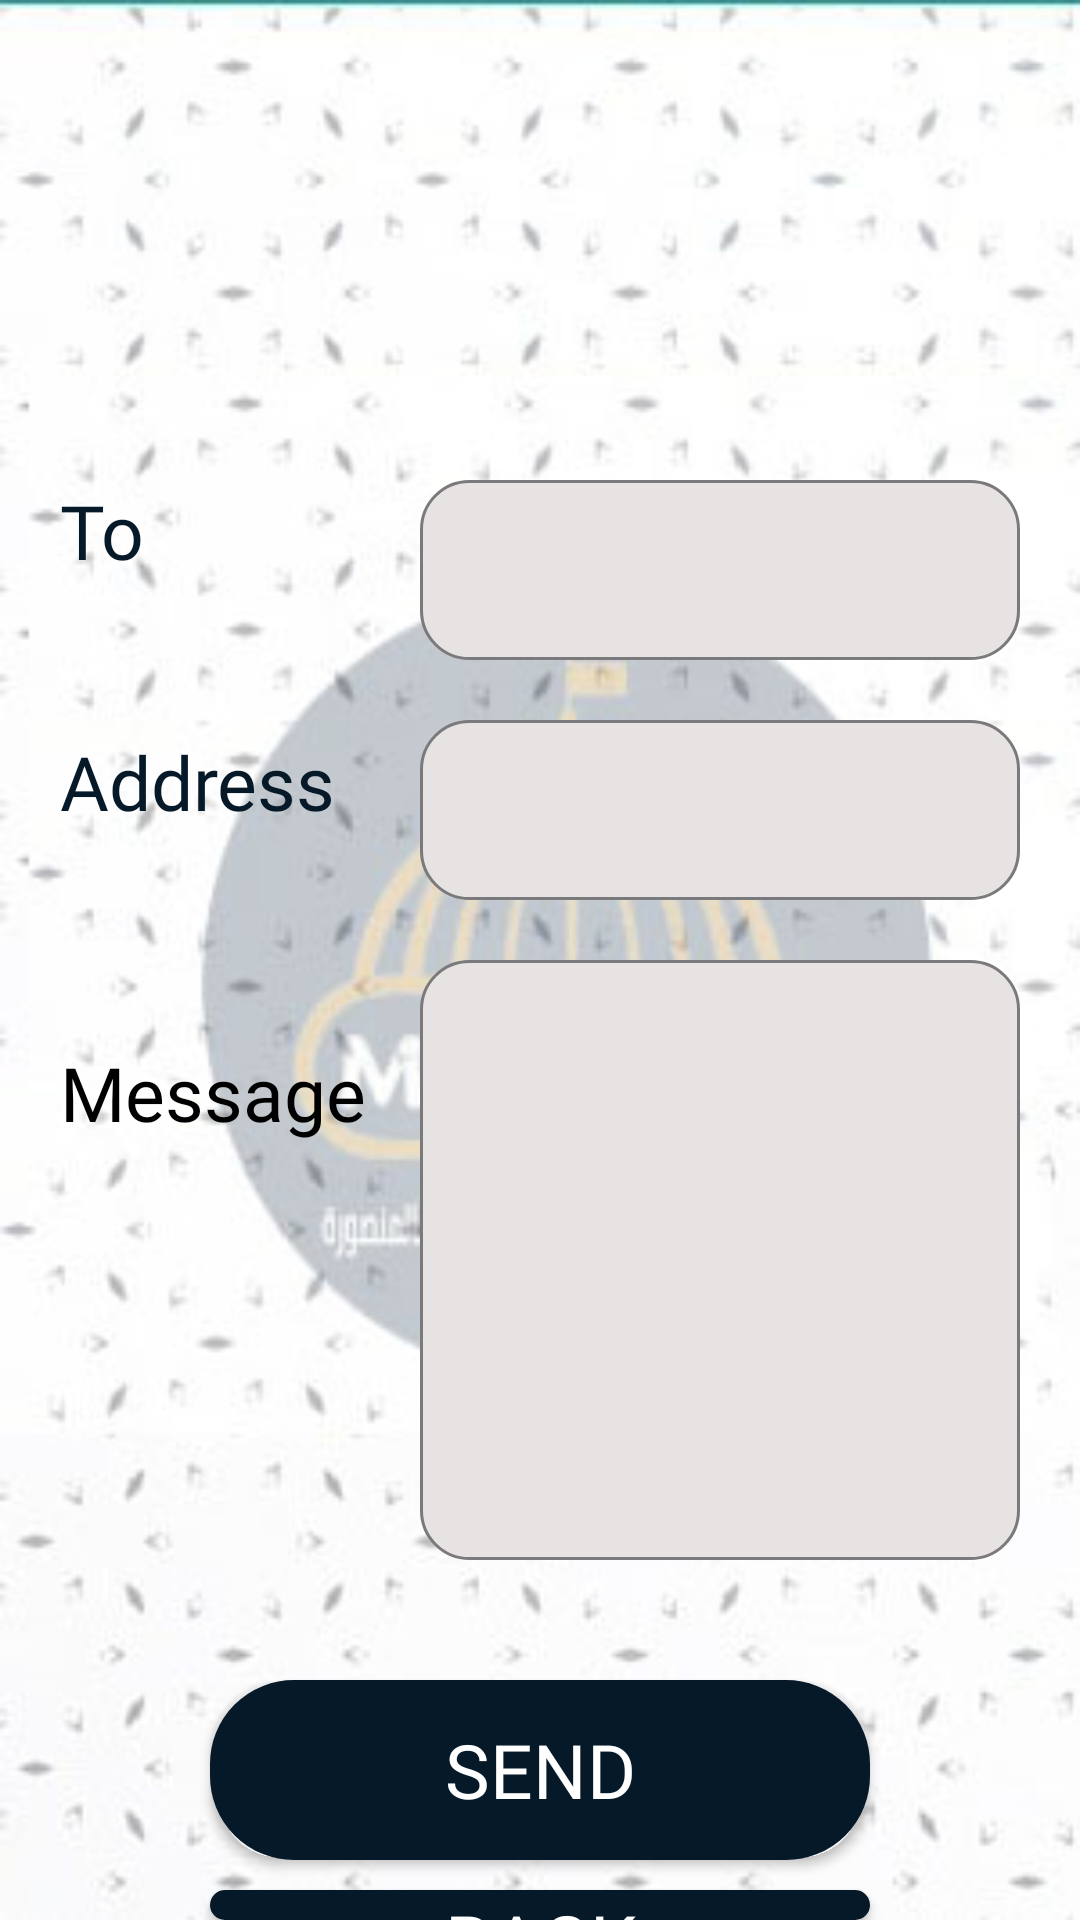

This screen was rendered from an Android layout file. Write that file and the resources it references.
<!-- AndroidManifest.xml: application theme AppTheme -->
<!-- res/layout/activity_send.xml -->
<?xml version="1.0" encoding="utf-8"?>
<RelativeLayout xmlns:android="http://schemas.android.com/apk/res/android"
    xmlns:app="http://schemas.android.com/apk/res-auto"
    xmlns:tools="http://schemas.android.com/tools"
    android:layout_width="match_parent"
    android:layout_height="match_parent"
    android:background="@drawable/backgroungwithlogo"

    tools:context=".ui.SendActivity">


    <TextView
        android:id="@+id/Send_To"
        android:layout_width="wrap_content"
        android:layout_height="wrap_content"
        android:layout_marginStart="20dp"
        android:layout_marginTop="160dp"
        android:fontFamily="@font/cairo"
        android:text="@string/To"
        android:textColor="@color/blue"
        android:textSize="25dp" />

    <EditText
        android:id="@+id/Send_To_TV"
        android:layout_width="match_parent"
        android:layout_height="60dp"
        android:layout_marginStart="140dp"
        android:layout_marginTop="160dp"
        android:layout_marginEnd="20dp"
        android:background="@drawable/graytextview" />

    <TextView
        android:id="@+id/Address"
        android:layout_width="wrap_content"
        android:layout_height="wrap_content"
        android:layout_marginStart="20dp"
        android:layout_marginTop="50dp"
        android:fontFamily="@font/cairo"
        android:layout_below="@id/Send_To"
        android:text="@string/Adress"
        android:textColor="@color/blue"
        android:textSize="25dp" />

    <EditText
        android:id="@+id/Address_TV"
        android:layout_width="match_parent"
        android:layout_height="60dp"
        android:layout_marginStart="140dp"
        android:layout_marginTop="20dp"
        android:layout_marginEnd="20dp"
        android:layout_below="@id/Send_To_TV"
        android:background="@drawable/graytextview" />

    <EditText
        android:id="@+id/MessageDeatils"

        android:layout_width="match_parent"
        android:layout_height="200dp"
        android:layout_marginTop="20dp"
        android:layout_marginEnd="20dp"
        android:layout_marginStart="140dp"

        android:layout_below="@id/Address_TV"
        android:background="@drawable/graytextview"  />
<TextView
    android:layout_width="wrap_content"
    android:layout_height="wrap_content"
    android:layout_below="@id/Address"
    android:layout_marginTop="70dp"
    android:layout_marginStart="20dp"
    android:text="@string/Message"
    android:textSize="25dp"
    android:fontFamily="@font/cairo"
    android:textColor="@color/black"

    />

    <Button
        android:id="@+id/Send_Button"
        android:layout_below="@id/MessageDeatils"
        android:layout_marginTop="40dp"
        android:layout_width="match_parent"
        android:layout_height="60dp"
        android:layout_marginEnd="70dp"
        android:layout_marginStart="70dp"
        android:gravity="center"
        android:background="@drawable/button"
        android:text="@string/send"
        android:textColor="@color/white"
        android:textSize="25dp"
        android:fontFamily="@font/cairo"
        />

    <Button
        android:id="@+id/SendActivity_back_Button"
        android:layout_below="@id/Send_Button"
        android:layout_marginTop="10dp"
        android:layout_width="match_parent"
        android:layout_height="60dp"
        android:layout_marginEnd="70dp"
        android:layout_marginStart="70dp"
        android:gravity="center"
        android:background="@drawable/button"
        android:text="@string/Back"
        android:textColor="@color/white"
        android:textSize="25dp"
        android:fontFamily="@font/cairo"
        />




</RelativeLayout>
<!-- resources referenced by this layout -->
<resources>
  <color name="black">#000000</color>
  <color name="blue">#061929</color>
  <color name="white">#FFFFFF</color>
  <!-- drawable backgroungwithlogo: jpg bitmap (drawable, 43340 bytes) -->
  <!-- drawable button (drawable) -->
  <?xml version="1.0" encoding="utf-8"?>
  <shape xmlns:android="http://schemas.android.com/apk/res/android">
      <corners android:radius="@dimen/dimens_xl">
  
      </corners>
      <solid android:color="@color/blue"></solid>
      <stroke
          android:width="@dimen/dimens_m"
          android:color="@color/blue">
  
      </stroke>
  </shape>
  <!-- drawable graytextview (drawable) -->
  <?xml version="1.0" encoding="utf-8"?>
  <shape xmlns:android="http://schemas.android.com/apk/res/android">
  
      <solid android:color="@color/whitegray" />
  
      <padding
          android:bottom="5dp"
          android:left="5dp"
          android:right="5dp"
          android:top="5dp"/>
  
      <stroke android:color="@color/gray" android:width="1dp"/>
  
      <corners android:radius="16dp" />
  </shape>
  <string name="Adress">Address</string>
  <string name="Back">Back</string>
  
      //Logout Activity
  <string name="Message">Message</string>
  <string name="To">To</string>
  <string name="send">Send</string>
  <style name="AppTheme" parent="Theme.AppCompat.Light.DarkActionBar">
          
          <item name="colorPrimary">@color/colorPrimary</item>
          <item name="colorPrimaryDark">@color/colorPrimaryDark</item>
          <item name="colorAccent">@color/blue</item>
      </style>
  <dimen name="dimens_xl">24dp</dimen>
  <dimen name="dimens_m">8dp</dimen>
  <color name="whitegray">#E7E3E3</color>
  <color name="gray">#7A7A7C</color>
  <color name="colorPrimary">#3F51B5</color>
  <color name="colorPrimaryDark">#3F51B5</color>
</resources>
